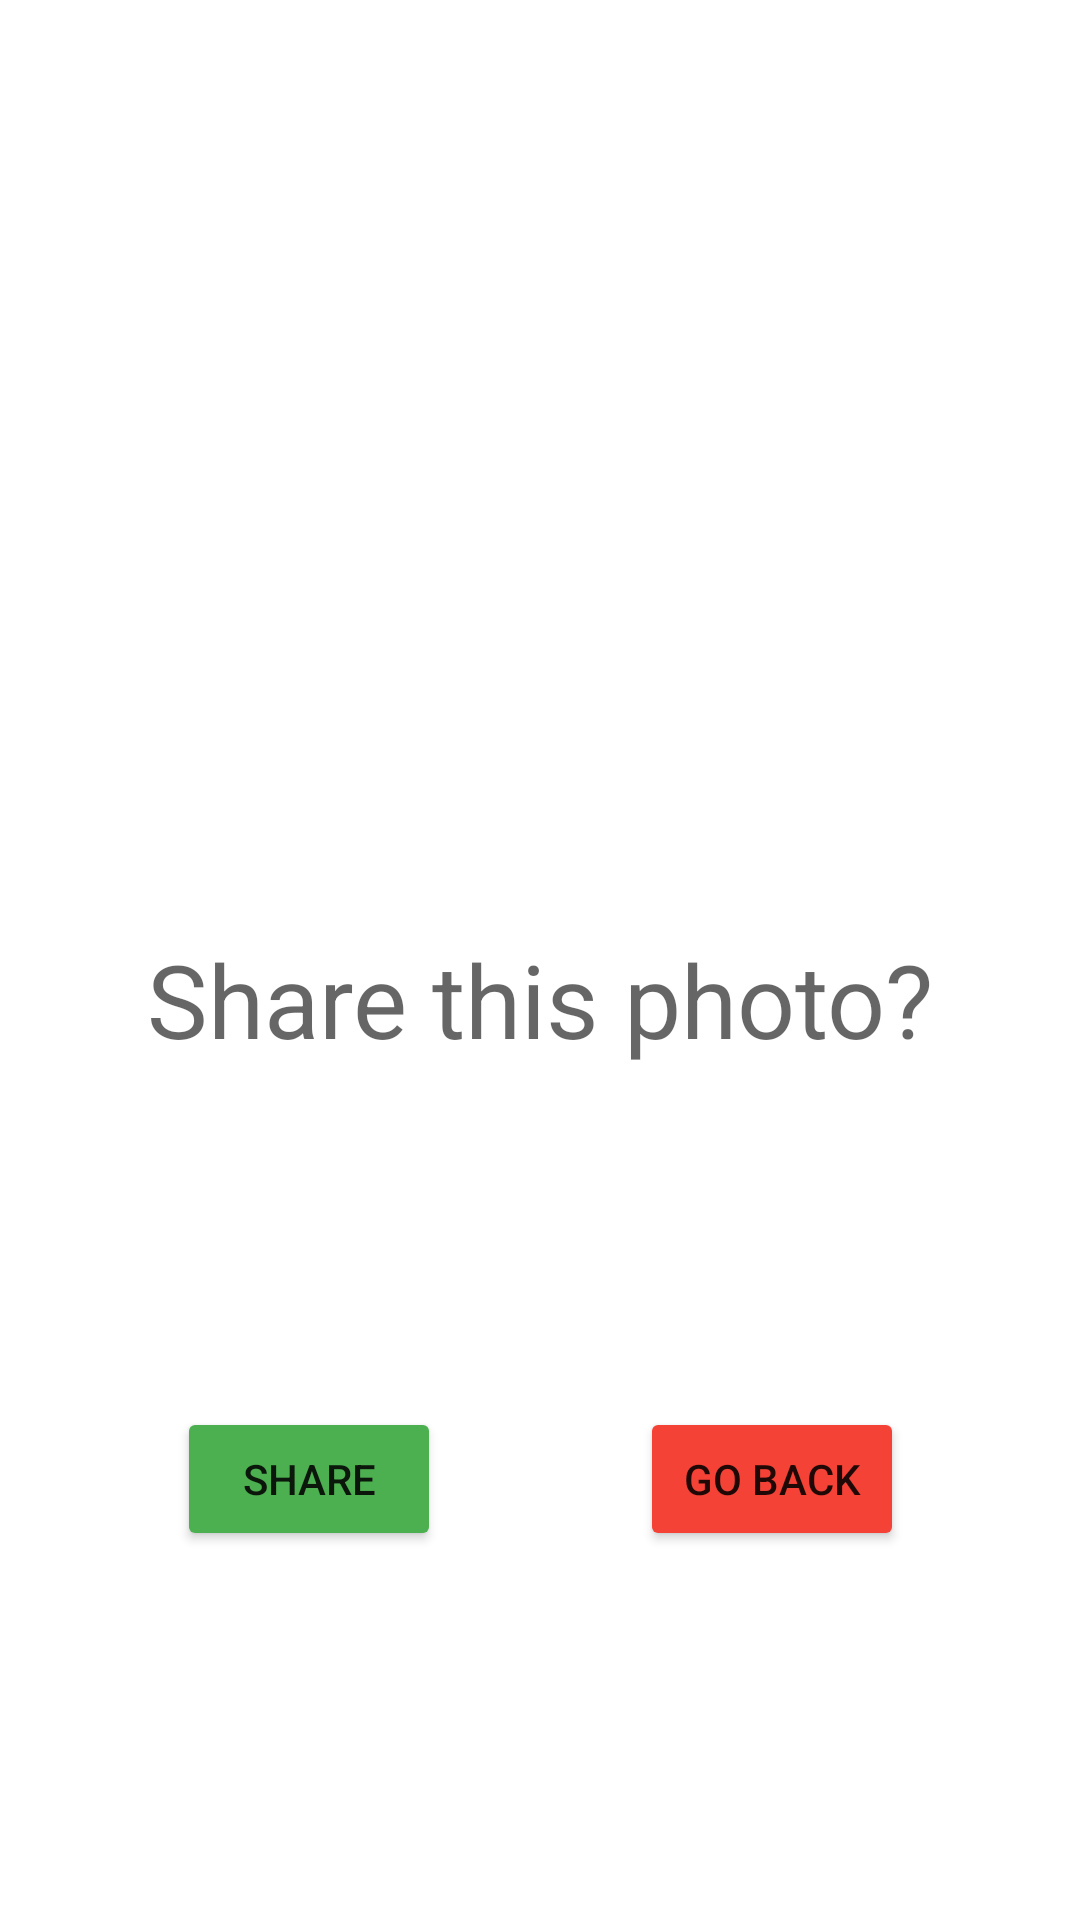

Produce the Android XML layout that renders to this screen, including the resource entries it uses.
<!-- AndroidManifest.xml: application theme Theme.COMP7082_ASSIGNMENT_1 -->
<!-- res/layout/activity_share.xml -->
<?xml version="1.0" encoding="utf-8"?>
<androidx.constraintlayout.widget.ConstraintLayout xmlns:android="http://schemas.android.com/apk/res/android"
    xmlns:app="http://schemas.android.com/apk/res-auto"
    xmlns:tools="http://schemas.android.com/tools"
    android:layout_width="match_parent"
    android:layout_height="match_parent"
    tools:context=".ShareActivity">

    <ImageView
        android:id="@+id/shareImage"
        android:layout_width="343dp"
        android:layout_height="237dp"
        android:layout_marginTop="16dp"
        app:layout_constraintEnd_toEndOf="parent"
        app:layout_constraintStart_toStartOf="parent"
        app:layout_constraintTop_toTopOf="parent"
        app:srcCompat="@drawable/ic_launcher_background" />

    <androidx.constraintlayout.widget.ConstraintLayout
        android:id="@+id/promptContainer"
        android:layout_width="343dp"
        android:layout_height="160dp"
        app:layout_constraintEnd_toEndOf="parent"
        app:layout_constraintStart_toStartOf="parent"
        app:layout_constraintTop_toBottomOf="@+id/shareImage">

        <TextView
            android:id="@+id/prompt"
            android:layout_width="wrap_content"
            android:layout_height="wrap_content"
            android:text="Share this photo?"
            android:textAlignment="center"
            android:textAppearance="@style/TextAppearance.AppCompat.Display1"
            app:layout_constraintBottom_toBottomOf="parent"
            app:layout_constraintEnd_toEndOf="parent"
            app:layout_constraintStart_toStartOf="parent"
            app:layout_constraintTop_toTopOf="parent"
            tools:text="Share this photo?" />
    </androidx.constraintlayout.widget.ConstraintLayout>

    <androidx.constraintlayout.widget.ConstraintLayout
        android:id="@+id/buttonContainer"
        android:layout_width="343dp"
        android:layout_height="160dp"
        app:layout_constraintEnd_toEndOf="parent"
        app:layout_constraintStart_toStartOf="parent"
        app:layout_constraintTop_toBottomOf="@+id/promptContainer">

        <Button
            android:id="@+id/shareBtn"
            android:layout_width="wrap_content"
            android:layout_height="wrap_content"
            android:layout_marginEnd="8dp"
            android:backgroundTint="#4CAF50"
            android:onClick="shareImage"
            android:text="Share"
            app:layout_constraintBottom_toBottomOf="parent"
            app:layout_constraintEnd_toStartOf="@+id/rejectButton"
            app:layout_constraintStart_toStartOf="parent"
            app:layout_constraintTop_toTopOf="parent" />

        <Button
            android:id="@+id/rejectButton"
            android:layout_width="wrap_content"
            android:layout_height="wrap_content"
            android:layout_marginStart="8dp"
            android:backgroundTint="#F44336"
            android:onClick="returnMainActivity"
            android:text="Go Back"
            app:layout_constraintBottom_toBottomOf="parent"
            app:layout_constraintEnd_toEndOf="parent"
            app:layout_constraintStart_toEndOf="@+id/shareBtn"
            app:layout_constraintTop_toTopOf="parent" />
    </androidx.constraintlayout.widget.ConstraintLayout>
</androidx.constraintlayout.widget.ConstraintLayout>
<!-- resources referenced by this layout -->
<resources>
  <style name="Theme.COMP7082_ASSIGNMENT_1" parent="Theme.MaterialComponents.DayNight.DarkActionBar">
          
          <item name="colorPrimary">@color/purple_500</item>
          <item name="colorPrimaryVariant">@color/purple_700</item>
          <item name="colorOnPrimary">@color/white</item>
          
          <item name="colorSecondary">@color/teal_200</item>
          <item name="colorSecondaryVariant">@color/teal_700</item>
          <item name="colorOnSecondary">@color/black</item>
          
          <item name="android:statusBarColor" tools:targetApi="l">?attr/colorPrimaryVariant</item>
          
      </style>
  <!-- not gathered from this repository: default colours our renderer supplied (Android Studio template values) -->
  <color name="purple_500">#FF6200EE</color>
  <color name="purple_700">#FF3700B3</color>
  <color name="teal_200">#FF03DAC5</color>
  <color name="teal_700">#FF018786</color>
  <color name="black">#FF000000</color>
  <color name="white">#FFFFFFFF</color>
</resources>
